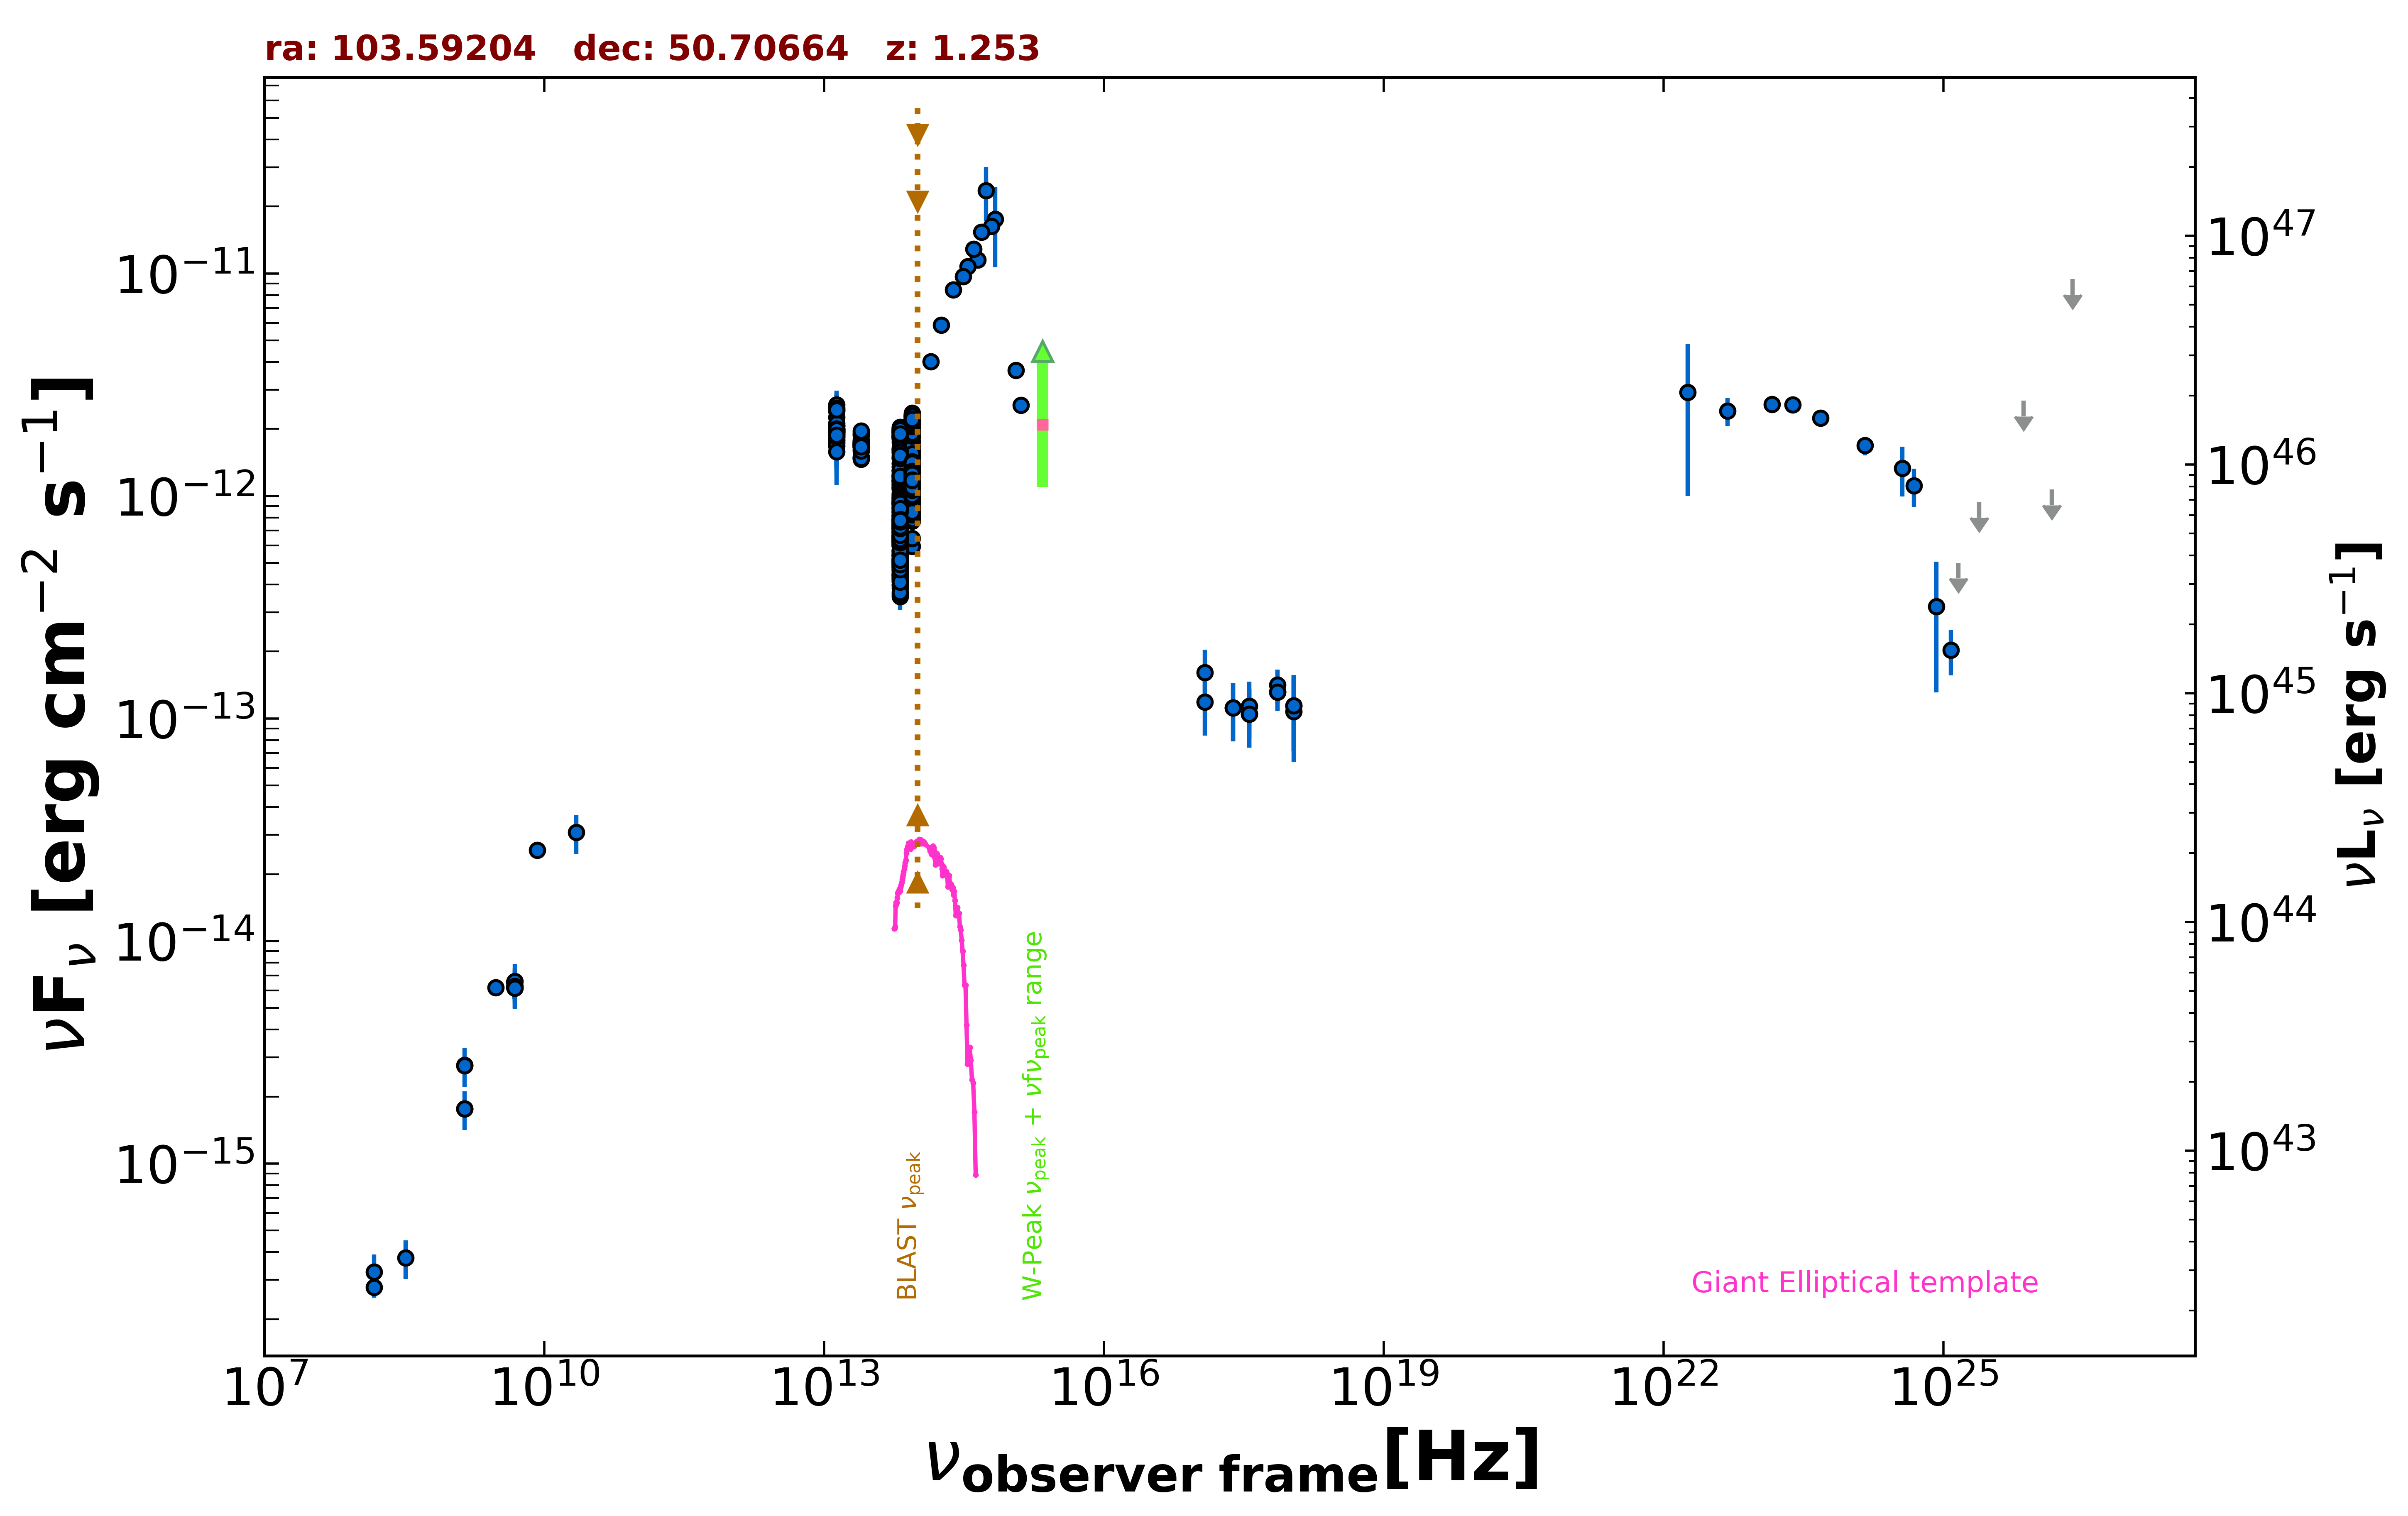

The file beside this chart, header and first rows:
freq., flux, err_flux, MJD_start, MJD_end, flag, catalog, reference
1.400e+09, 2.764e-15, 8.250e-17, 55000, 55000, , NVSS, Condon et al. 1998  AJ  115  1693
3.000e+09, 6.174e-15, 4.350e-17, 55000, 55000, , VLASSQL, Gordon et al. 2021  ApJS  255  30
2.418e+17, 1.117e-13, 3.278e-14, 55212, 55212, , 1OUSX, Giommi et al. in preparation
3.627e+17, 1.049e-13, 3.079e-14, 55212, 55212, , 1OUSX, Giommi et al. in preparation
7.253e+17, 1.313e-13, 2.345e-14, 55212, 55212, , 1OUSX, Giommi et al. in preparation
1.088e+18, 1.142e-13, 4.260e-14, 55212, 55212, , 1OUSX, Giommi et al. in preparation
7.253e+17, 1.413e-13, 2.455e-14, 55000, 55000, , 2SXPS, Evans et al. 2020  ApJS  247  54
1.209e+17, 1.611e-13, 4.300e-14, 55000, 55000, , 2SXPS, Evans et al. 2020  ApJS  247  54
3.627e+17, 1.136e-13, 3.267e-14, 55000, 55000, , 2SXPS, Evans et al. 2020  ApJS  247  54
1.088e+18, 1.076e-13, 4.391e-14, 55000, 55000, , 2SXPS, Evans et al. 2020  ApJS  247  54
1.500e+08, 2.780e-16, 2.825e-17, 55000, 55000, , TGSS150, Intema et al. 2017  A&A  598  A781
8.400e+09, 2.562e-14, 0.000e+00, 55000, 55000, , CRATES, Healey et al. 2007  ApJS  171  61
4.800e+09, 6.528e-15, 5.760e-16, 55000, 55000, , GB6, Gregory et al. 1996  ApJS  103  427
4.800e+09, 6.192e-15, 7.200e-16, 55000, 55000, , GB87, Gregory et al. 1992  VizieR  VIII/14/j20…
4.850e+09, 6.159e-15, 0.000e+00, 55000, 55000, , NORTH20, White and Becker  1992  ApJS  79  331
1.400e+09, 1.764e-15, 0.000e+00, 55000, 55000, , NORTH20, White and Becker  1992  ApJS  79  331
1.389e+14, 4.019e-12, 1.480e-13, 55000, 55000, , 2MASS, Skrutskie et al. 2006  AJ  131  1163
1.804e+14, 5.853e-12, 2.210e-13, 55000, 55000, , 2MASS, Skrutskie et al. 2006  AJ  131  1163
2.427e+14, 8.461e-12, 2.335e-13, 55000, 55000, , 2MASS, Skrutskie et al. 2006  AJ  131  1163
8.817e+13, 1.391e-12, 4.000e-15, 55000, 55000, , UNWISE, Schlafly et al. 2019  ApJS  240  30
6.517e+13, 1.026e-12, 4.500e-15, 55000, 55000, , UNWISE, Schlafly et al. 2019  ApJS  240  30
8.817e+13, 1.752e-12, 3.700e-14, 55000, 55000, , WISE, Wright et al. 2010  AJ  140  1868
6.517e+13, 1.400e-12, 2.850e-14, 55000, 55000, , WISE, Wright et al. 2010  AJ  140  1868
2.498e+13, 1.700e-12, 5.350e-14, 55000, 55000, , WISE, Wright et al. 2010  AJ  140  1868
1.363e+13, 1.953e-12, 1.530e-13, 55000, 55000, , WISE, Wright et al. 2010  AJ  140  1868
8.817e+13, 2.130e-12, 5.100e-14, 56935, 56935, , NEOWISE, Mainzer et al. 2014  ApJ  792  30
6.517e+13, 1.838e-12, 7.600e-14, 56935, 56935, , NEOWISE, Mainzer et al. 2014  ApJ  792  30
8.817e+13, 2.086e-12, 4.800e-14, 56935, 56935, , NEOWISE, Mainzer et al. 2014  ApJ  792  30
6.517e+13, 1.848e-12, 5.800e-14, 56935, 56935, , NEOWISE, Mainzer et al. 2014  ApJ  792  30
8.817e+13, 2.214e-12, 5.100e-14, 56935, 56935, , NEOWISE, Mainzer et al. 2014  ApJ  792  30
6.517e+13, 1.853e-12, 5.650e-14, 56935, 56935, , NEOWISE, Mainzer et al. 2014  ApJ  792  30
8.817e+13, 2.148e-12, 5.350e-14, 56935, 56935, , NEOWISE, Mainzer et al. 2014  ApJ  792  30
6.517e+13, 1.867e-12, 6.550e-14, 56935, 56935, , NEOWISE, Mainzer et al. 2014  ApJ  792  30
8.817e+13, 2.097e-12, 5.400e-14, 56936, 56936, , NEOWISE, Mainzer et al. 2014  ApJ  792  30
6.517e+13, 1.796e-12, 8.900e-14, 56936, 56936, , NEOWISE, Mainzer et al. 2014  ApJ  792  30
8.817e+13, 2.095e-12, 5.600e-14, 56936, 56936, , NEOWISE, Mainzer et al. 2014  ApJ  792  30
6.517e+13, 1.804e-12, 5.650e-14, 56936, 56936, , NEOWISE, Mainzer et al. 2014  ApJ  792  30
8.817e+13, 2.117e-12, 5.050e-14, 56935, 56935, , NEOWISE, Mainzer et al. 2014  ApJ  792  30
6.517e+13, 1.884e-12, 6.400e-14, 56935, 56935, , NEOWISE, Mainzer et al. 2014  ApJ  792  30
8.817e+13, 2.101e-12, 5.400e-14, 56936, 56936, , NEOWISE, Mainzer et al. 2014  ApJ  792  30
6.517e+13, 1.853e-12, 6.000e-14, 56936, 56936, , NEOWISE, Mainzer et al. 2014  ApJ  792  30
8.817e+13, 2.186e-12, 5.050e-14, 56935, 56935, , NEOWISE, Mainzer et al. 2014  ApJ  792  30
6.517e+13, 1.745e-12, 6.550e-14, 56935, 56935, , NEOWISE, Mainzer et al. 2014  ApJ  792  30
8.817e+13, 2.164e-12, 5.600e-14, 56935, 56935, , NEOWISE, Mainzer et al. 2014  ApJ  792  30
6.517e+13, 1.822e-12, 6.550e-14, 56935, 56935, , NEOWISE, Mainzer et al. 2014  ApJ  792  30
8.817e+13, 2.072e-12, 5.000e-14, 56935, 56935, , NEOWISE, Mainzer et al. 2014  ApJ  792  30
6.517e+13, 1.870e-12, 5.500e-14, 56935, 56935, , NEOWISE, Mainzer et al. 2014  ApJ  792  30
8.817e+13, 2.001e-12, 4.950e-14, 56935, 56935, , NEOWISE, Mainzer et al. 2014  ApJ  792  30
6.517e+13, 1.872e-12, 5.550e-14, 56935, 56935, , NEOWISE, Mainzer et al. 2014  ApJ  792  30
8.817e+13, 9.873e-13, 4.745e-14, 57297, 57297, , NEOWISE, Mainzer et al. 2014  ApJ  792  30
6.517e+13, 7.377e-13, 4.895e-14, 57297, 57297, , NEOWISE, Mainzer et al. 2014  ApJ  792  30
8.817e+13, 9.147e-13, 3.710e-14, 57297, 57297, , NEOWISE, Mainzer et al. 2014  ApJ  792  30
6.517e+13, 6.419e-13, 3.960e-14, 57297, 57297, , NEOWISE, Mainzer et al. 2014  ApJ  792  30
8.817e+13, 1.053e-12, 4.300e-14, 57297, 57297, , NEOWISE, Mainzer et al. 2014  ApJ  792  30
6.517e+13, 6.250e-13, 4.550e-14, 57297, 57297, , NEOWISE, Mainzer et al. 2014  ApJ  792  30
8.817e+13, 9.604e-13, 3.535e-14, 57297, 57297, , NEOWISE, Mainzer et al. 2014  ApJ  792  30
6.517e+13, 6.325e-13, 4.195e-14, 57297, 57297, , NEOWISE, Mainzer et al. 2014  ApJ  792  30
8.817e+13, 1.014e-12, 3.540e-14, 57297, 57297, , NEOWISE, Mainzer et al. 2014  ApJ  792  30
6.517e+13, 6.337e-13, 4.085e-14, 57297, 57297, , NEOWISE, Mainzer et al. 2014  ApJ  792  30
8.817e+13, 1.022e-12, 4.055e-14, 57298, 57298, , NEOWISE, Mainzer et al. 2014  ApJ  792  30
... 702 more rows
